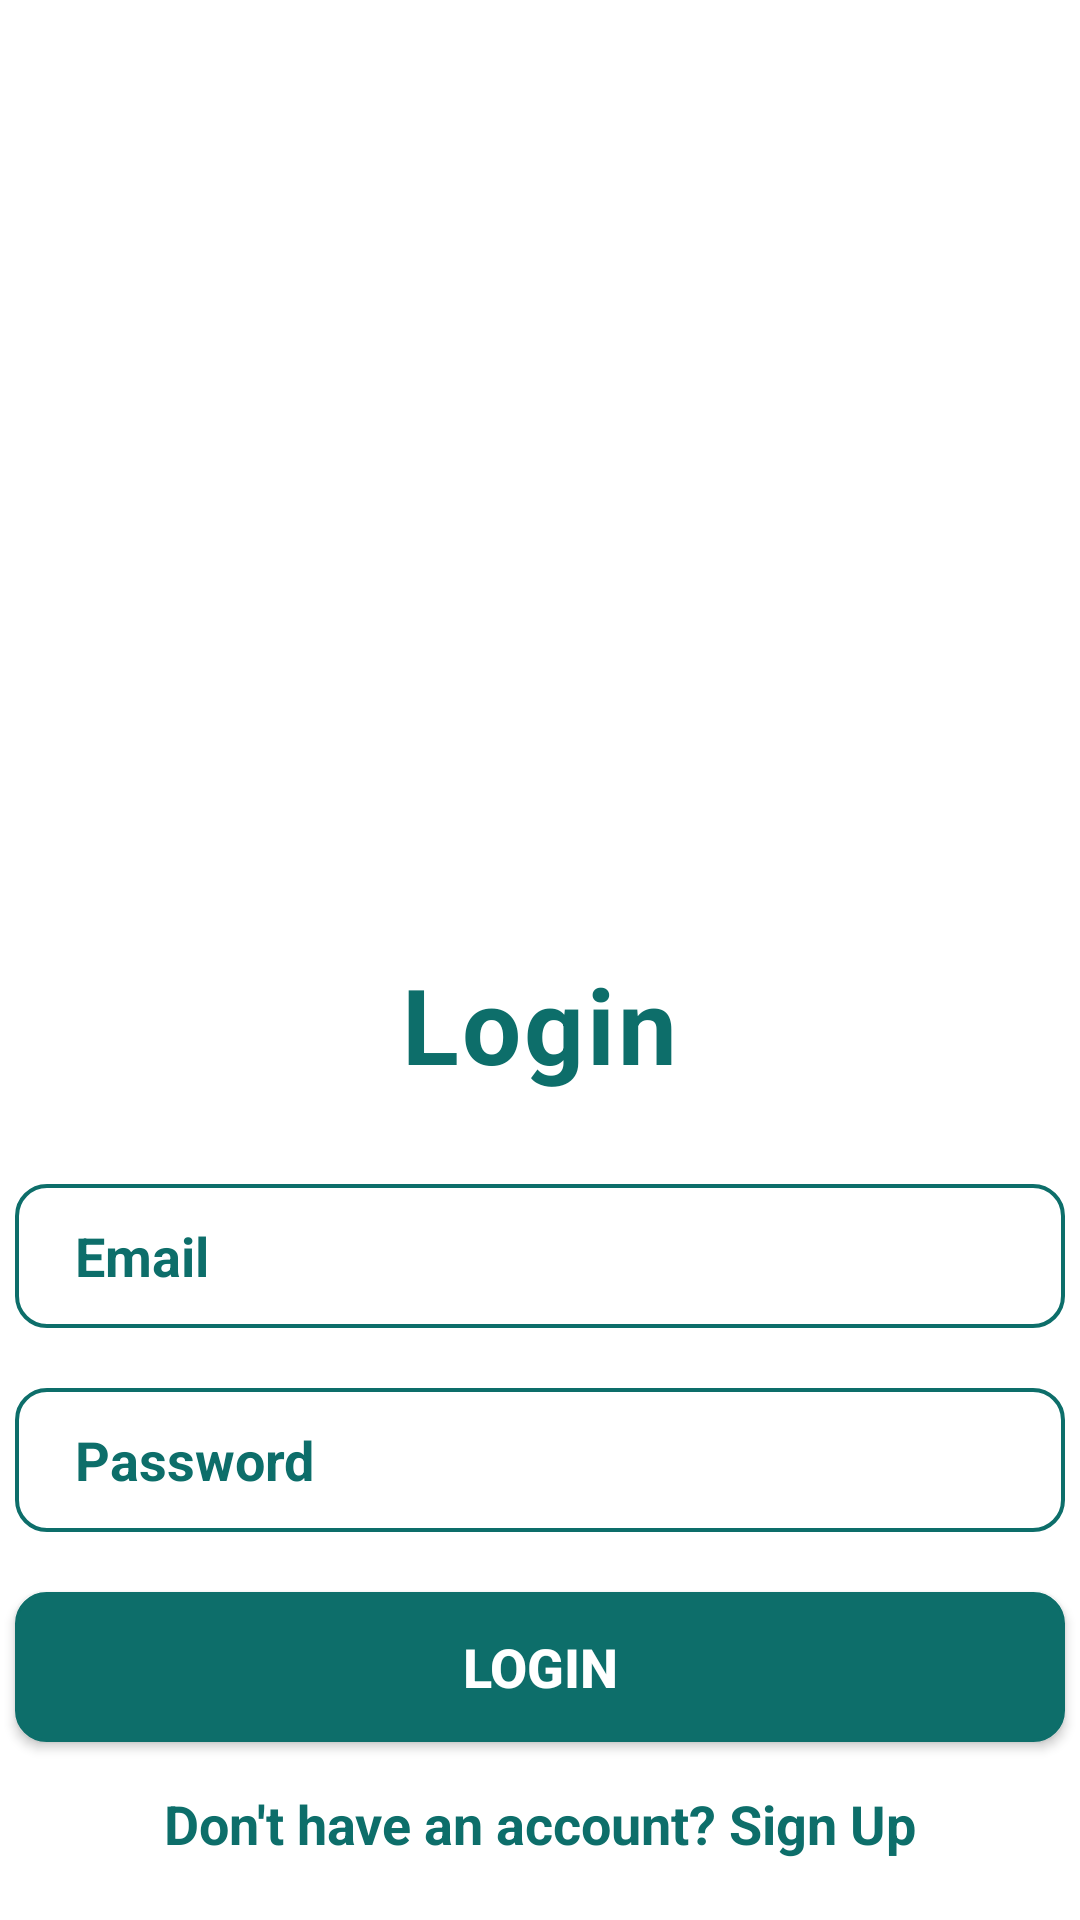

Here is an Android app screen rendered from its layout file. Give the layout XML and the strings, colors and styles it references.
<!-- AndroidManifest.xml: application theme Theme.Fuel -->
<!-- res/layout/login.xml -->
<?xml version="1.0" encoding="utf-8"?>
<LinearLayout
    xmlns:android="http://schemas.android.com/apk/res/android"
    android:layout_width="match_parent"
    android:layout_height="match_parent"
    android:orientation="vertical"
    android:gravity="center_horizontal">

    <ImageView
        android:layout_width="wrap_content"
        android:layout_height="318dp"
        android:src="@drawable/image" />

    <TextView
        android:layout_width="wrap_content"
        android:layout_height="wrap_content"
        android:text="Login"
        android:textColor="#0d6e6a"
        android:textSize="35dp"
        android:textStyle="bold"
        android:letterSpacing="0.03"/>

    <EditText
        android:id="@+id/TxtUserEmail"
        android:layout_width="350dp"
        android:layout_height="48dp"
        android:layout_marginTop="30dp"
        android:background="@drawable/forget"
        android:paddingLeft="20dp"
        android:text="Email"
        android:textColor="#0d6e6a"
        android:textSize="18dp"
        android:textStyle="bold" />

    <EditText
        android:id="@+id/TxtUserPwd"
        android:layout_width="350dp"
        android:layout_height="48dp"
        android:layout_marginTop="20dp"
        android:background="@drawable/forget"
        android:paddingLeft="20dp"
        android:text="Password"
        android:textColor="#0d6e6a"
        android:textSize="18dp"
        android:textStyle="bold" />



    <Button
        android:id="@+id/btnUserlogin"
        android:layout_width="350dp"
        android:layout_height="50dp"
        android:background="@drawable/button"
        android:text="Login"
        android:textSize="18dp"
        android:textStyle="bold"
        android:textColor="#FFF"
        android:layout_marginTop="20dp"/>

    <TextView
        android:id="@+id/signUpTxt"
        android:layout_width="wrap_content"
        android:layout_height="wrap_content"
        android:text="Don't have an account? Sign Up"
        android:textColor="#0d6e6a"
        android:textStyle="bold"
        android:textSize="18dp"
        android:layout_marginTop="15dp"/>

</LinearLayout>
<!-- resources referenced by this layout -->
<resources>
  <!-- drawable button (drawable-v24) -->
  <shape xmlns:android="http://schemas.android.com/apk/res/android">
      <solid android:color="#0d6e6a" />
      <stroke android:width="1dp" android:color="#0d6e6a" />
      <padding android:left="10dp" android:top="10dp" android:right="10dp" android:bottom="10dp" />
      <corners android:radius="10dp" />
  </shape>
  <!-- drawable forget (drawable-v24) -->
  <shape xmlns:android="http://schemas.android.com/apk/res/android">
      <stroke android:width="1.3dp" android:color="#0d6e6a" />
      <padding android:left="10dp" android:top="10dp" android:right="10dp" android:bottom="10dp" />
      <corners android:radius="10dp" />
  </shape>
  <style name="Theme.Fuel" parent="Theme.MaterialComponents.DayNight.NoActionBar">
          
          <item name="colorPrimary">@color/colorDarkBlue</item>
          <item name="colorPrimaryVariant">@color/colorDarkBlue</item>
          <item name="colorOnPrimary">@color/white</item>
          
          <item name="colorSecondary">@color/teal_200</item>
          <item name="colorSecondaryVariant">@color/teal_700</item>
          <item name="colorOnSecondary">@color/black</item>
          
          <item name="android:statusBarColor">?attr/colorPrimaryVariant</item>
          
      </style>
  <color name="colorDarkBlue">#273443</color>
  <color name="white">#FFFFFFFF</color>
  <color name="teal_200">#FF03DAC5</color>
  <color name="teal_700">#FF018786</color>
  <color name="black">#FF000000</color>
</resources>
